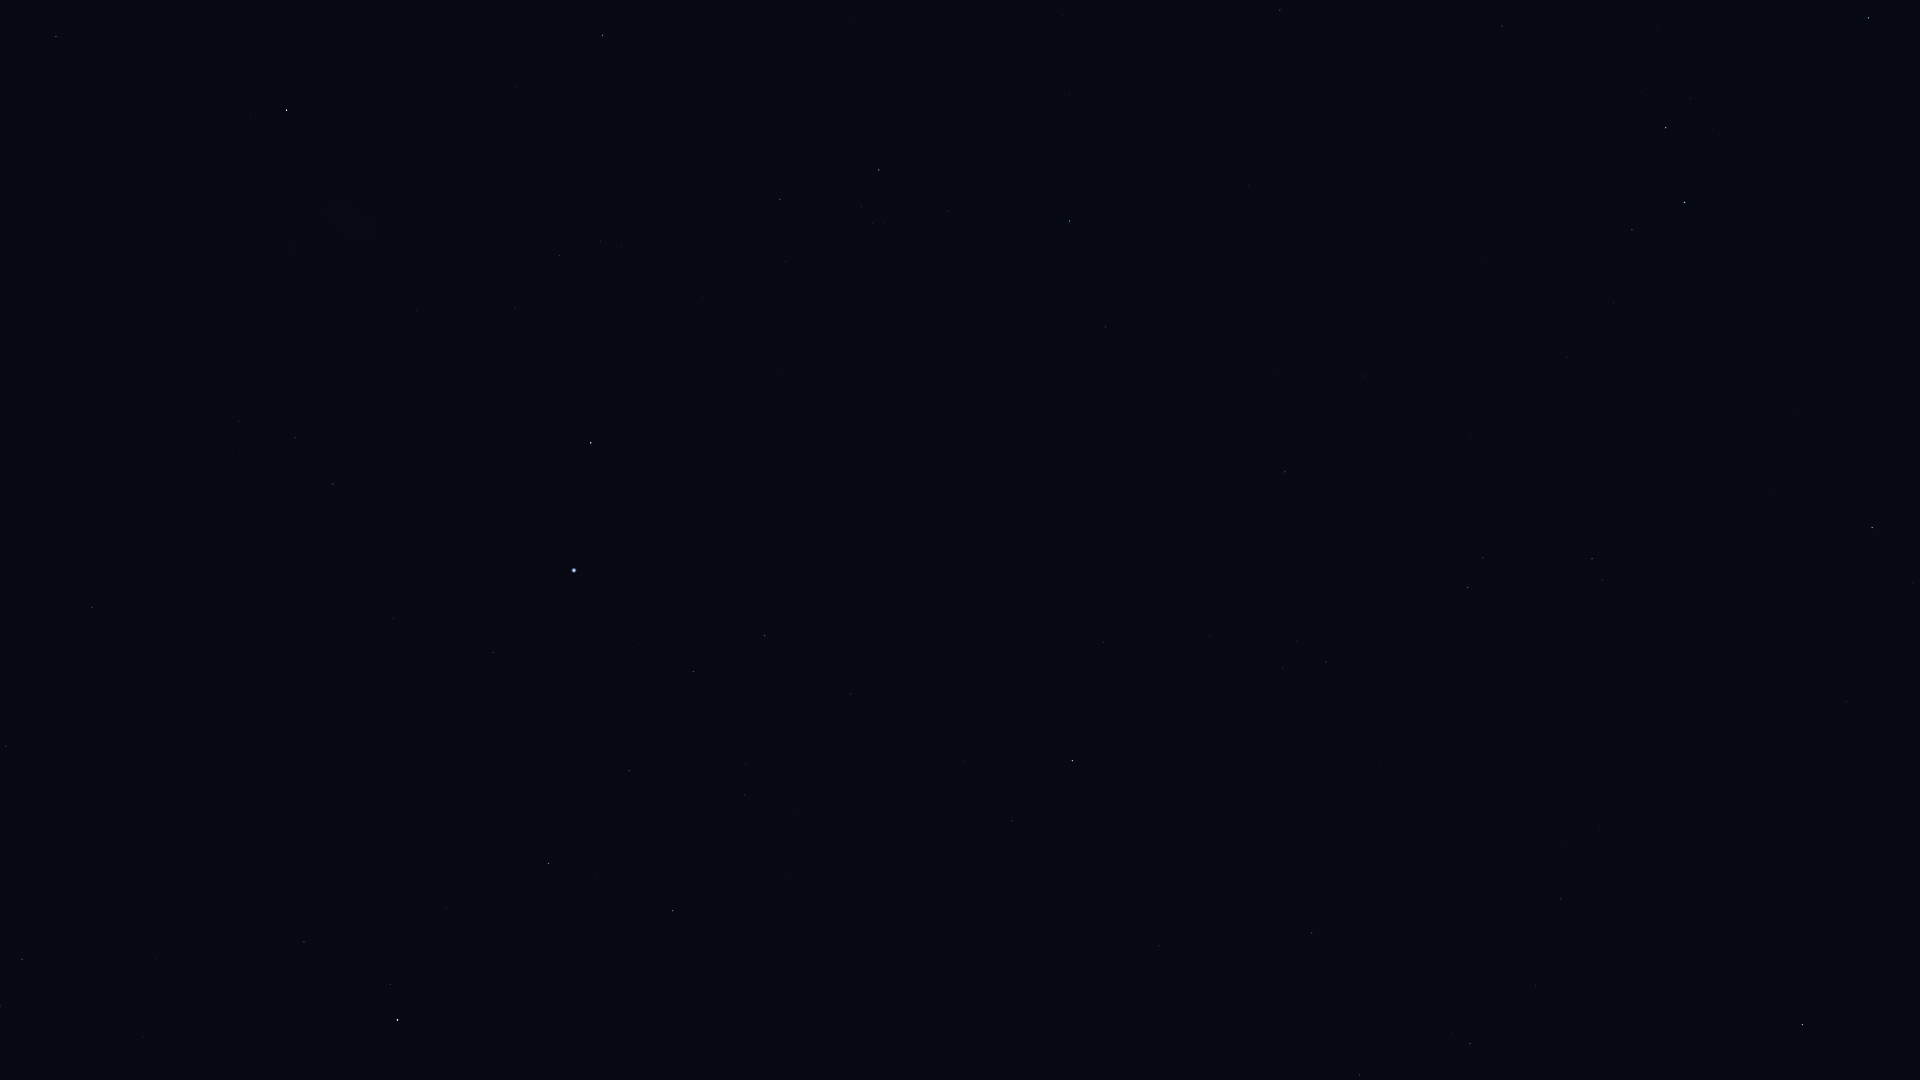

Data behind this chart, as committed beside it:
Star_ID, Name, X, Y
765, HIP 765, 304, 942
1599, HIP 1599, 295, 438
2021, HIP 2021, 287, 110
2072, HIP 2072, 390, 984
2081, Ankaa, 397, 1020
2484, HIP 2484, 333, 484
5054, Nenque, 600, 1043
5348, Wurren, 493, 652
5529, Emiw, 423, 381
7083, HIP 7083, 629, 771
7588, Achernar, 574, 570
8837, HIP 8837, 745, 795
9007, HIP 9007, 693, 672
9236, HIP 9236, 591, 443
10602, HIP 10602, 765, 635
11001, HIP 11001, 560, 255
11407, HIP 11407, 851, 694
12394, HIP 12394, 600, 241
12413, HIP 12413, 965, 761
12484, HIP 12484, 799, 523
12486, HIP 12486, 1012, 821
13147, HIP 13147, 1159, 946
13847, Acamar, 1072, 761
14146, HIP 14146, 1360, 1075
14240, HIP 14240, 783, 373
14879, Dalim, 1312, 933
15510, HIP 15510, 1104, 643
15578, Intan, 1266, 812
16611, HIP 16611, 1536, 986
17096, Tupi, 989, 411
17440, HIP 17440, 780, 199
17651, HIP 17651, 1561, 899
17678, HIP 17678, 603, 35
17797, HIP 17797, 1296, 641
17874, HIP 17874, 1326, 662
18543, Zaurak, 1802, 1025
18597, HIP 18597, 872, 223
19747, HIP 19747, 1285, 472
19780, HIP 19780, 879, 170
19893, HIP 19893, 1105, 327
19921, HIP 19921, 947, 211
21248, Beemim, 1483, 558
21060, HIP 21060, 1275, 371
21281, HIP 21281, 1069, 221
21393, Theemin, 1592, 559
21770, HIP 21770, 1365, 376
21861, HIP 21861, 1470, 435
22491, Mouhoun, 1776, 579
23685, HIP 23685, 1872, 528
25859, HIP 25859, 1632, 230
26634, Phact, 1685, 203
27321, HIP 27321, 1280, 10
27628, Wazn, 1666, 128
28199, HIP 28199, 1690, 99
28328, HIP 28328, 1502, 26
29034, Elkurud, 1657, 30
29550, Amadioha, 1861, 58
30122, Furud, 1869, 18
107089, HIP 107089, 56, 36
113638, HIP 113638, 6, 746
... 4 more rows
